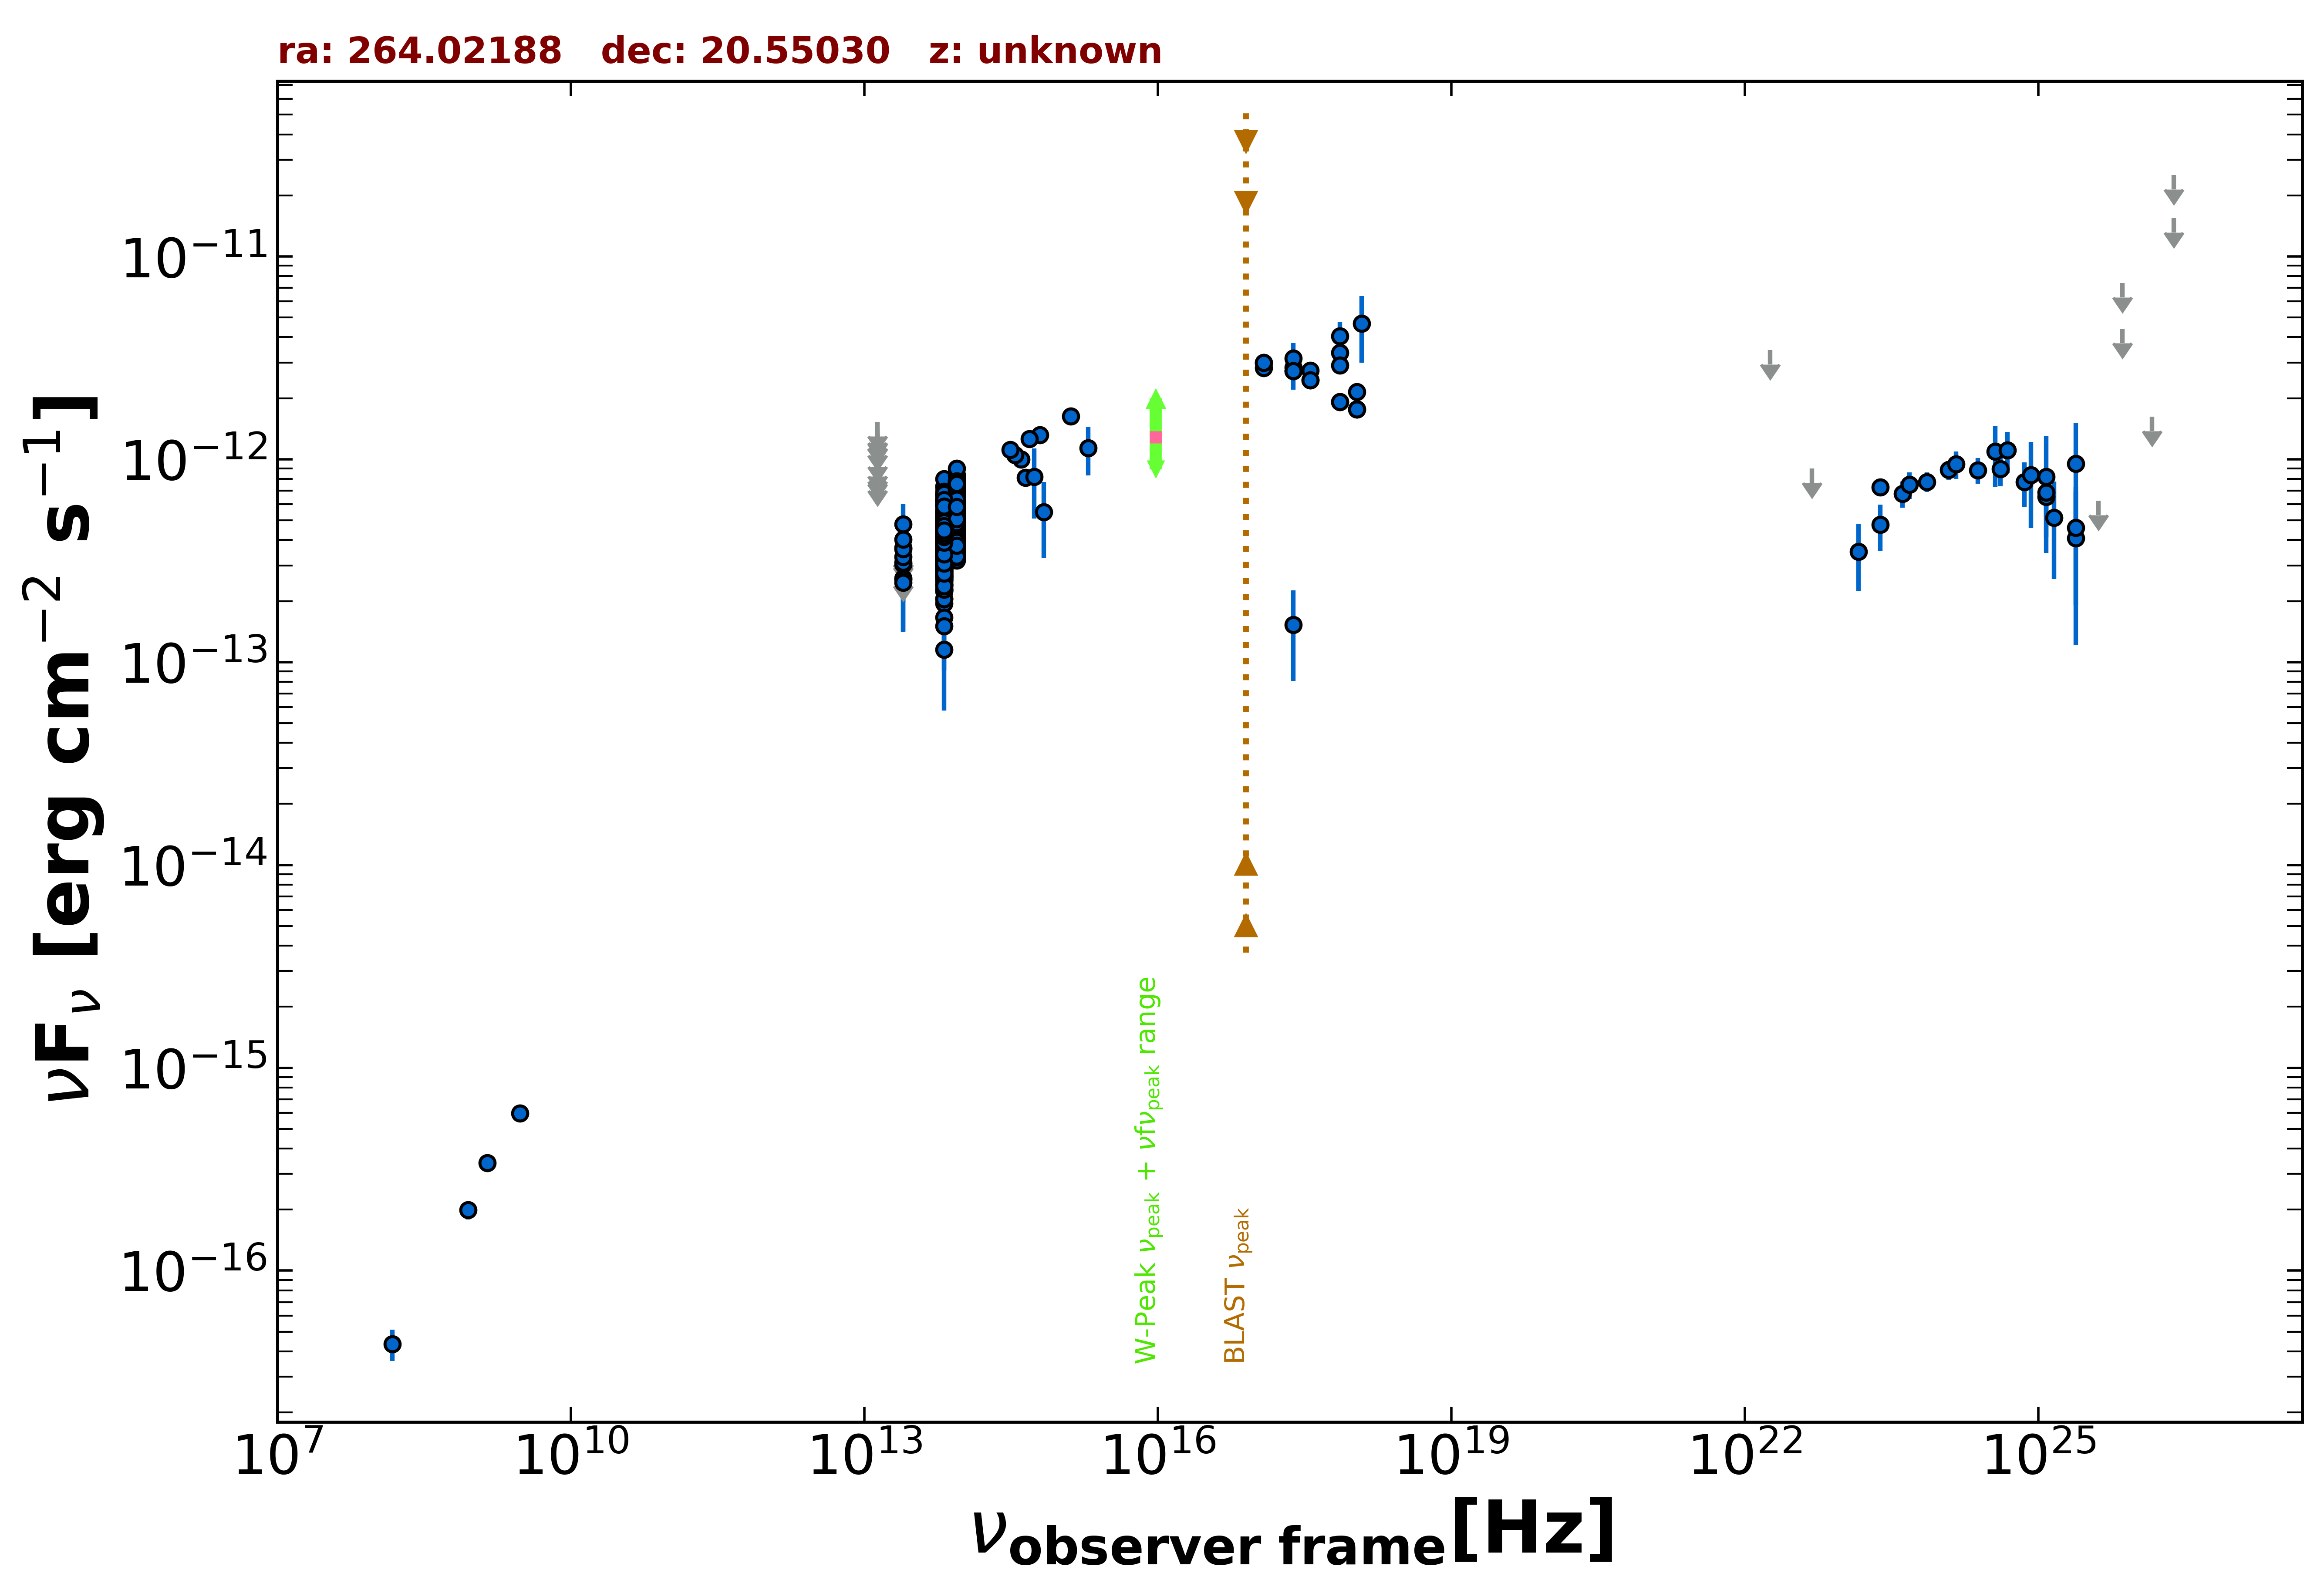

The data file committed next to this chart (first rows):
freq., flux, err_flux, MJD_start, MJD_end, flag, catalog, reference
1.400e+09, 3.402e-16, 1.120e-17, 55000, 55000, , NVSS, Condon et al. 1998  AJ  115  1693
8.870e+08, 1.987e-16, 2.040e-17, 55000, 55000, , RACS, Hale et al. 2021  PASA  38  e058
3.000e+09, 5.975e-16, 2.700e-17, 55000, 55000, , VLASSQL, Gordon et al. 2021  ApJS  255  30
2.418e+17, 2.839e-12, 6.325e-13, 55000, 55000, , XMMSL2, Saxton et al. 2008  A&A  480  611
7.253e+17, 3.362e-12, 7.120e-13, 55000, 55000, , XMMSL2, Saxton et al. 2008  A&A  480  611
2.418e+17, 3.148e-12, 5.940e-13, 55000, 55000, , XMMSL2, Saxton et al. 2008  A&A  480  611
7.253e+17, 4.053e-12, 6.805e-13, 55000, 55000, , XMMSL2, Saxton et al. 2008  A&A  480  611
1.209e+18, 4.684e-12, 1.685e-12, 55000, 55000, , XMMSL2, Saxton et al. 2008  A&A  480  611
2.418e+17, 1.532e-13, 7.231e-14, 55000, 55000, , RASS, Boller et al. 2016  A&A  103  1
2.418e+17, 2.725e-12, 1.420e-13, 55931, 55935, , 1OUSX, Giommi et al. in preparation
1.209e+17, 2.989e-12, 1.580e-13, 55931, 55935, , 1OUSX, Giommi et al. in preparation
3.627e+17, 2.462e-12, 1.250e-13, 55931, 55935, , 1OUSX, Giommi et al. in preparation
7.253e+17, 1.917e-12, 6.300e-14, 55931, 55935, , 1OUSX, Giommi et al. in preparation
1.088e+18, 1.764e-12, 1.320e-13, 55931, 55935, , 1OUSX, Giommi et al. in preparation
7.253e+17, 2.906e-12, 9.800e-14, 55000, 55000, , 2SXPS, Evans et al. 2020  ApJS  247  54
1.209e+17, 2.824e-12, 1.560e-13, 55000, 55000, , 2SXPS, Evans et al. 2020  ApJS  247  54
3.627e+17, 2.734e-12, 1.460e-13, 55000, 55000, , 2SXPS, Evans et al. 2020  ApJS  247  54
1.088e+18, 2.146e-12, 1.720e-13, 55000, 55000, , 2SXPS, Evans et al. 2020  ApJS  247  54
1.500e+08, 4.350e-17, 7.650e-18, 55000, 55000, , TGSS150, Intema et al. 2017  A&A  598  A781
8.817e+13, 6.414e-13, 2.800e-15, 55000, 55000, , UNWISE, Schlafly et al. 2019  ApJS  240  30
6.517e+13, 4.935e-13, 3.650e-15, 55000, 55000, , UNWISE, Schlafly et al. 2019  ApJS  240  30
8.817e+13, 6.422e-13, 1.595e-14, 55000, 55000, , WISE, Wright et al. 2010  AJ  140  1868
6.517e+13, 5.261e-13, 1.355e-14, 55000, 55000, , WISE, Wright et al. 2010  AJ  140  1868
2.498e+13, 2.596e-13, 3.165e-14, 55000, 55000, , WISE, Wright et al. 2010  AJ  140  1868
1.363e+13, 4.058e-13, 1.315e-13, 55000, 55000, , WISE, Wright et al. 2010  AJ  140  1868
8.817e+13, 6.737e-13, 3.040e-14, 56913, 56913, , NEOWISE, Mainzer et al. 2014  ApJ  792  30
6.517e+13, 5.089e-13, 4.790e-14, 56913, 56913, , NEOWISE, Mainzer et al. 2014  ApJ  792  30
8.817e+13, 6.875e-13, 3.360e-14, 56913, 56913, , NEOWISE, Mainzer et al. 2014  ApJ  792  30
6.517e+13, 5.378e-13, 3.865e-14, 56913, 56913, , NEOWISE, Mainzer et al. 2014  ApJ  792  30
8.817e+13, 6.812e-13, 3.770e-14, 56913, 56913, , NEOWISE, Mainzer et al. 2014  ApJ  792  30
6.517e+13, 4.715e-13, 4.000e-14, 56913, 56913, , NEOWISE, Mainzer et al. 2014  ApJ  792  30
8.817e+13, 6.422e-13, 2.955e-14, 56913, 56913, , NEOWISE, Mainzer et al. 2014  ApJ  792  30
6.517e+13, 5.658e-13, 4.800e-14, 56913, 56913, , NEOWISE, Mainzer et al. 2014  ApJ  792  30
8.817e+13, 6.144e-13, 3.340e-14, 56914, 56914, , NEOWISE, Mainzer et al. 2014  ApJ  792  30
6.517e+13, 5.524e-13, 3.715e-14, 56914, 56914, , NEOWISE, Mainzer et al. 2014  ApJ  792  30
8.817e+13, 6.357e-13, 3.865e-14, 56913, 56913, , NEOWISE, Mainzer et al. 2014  ApJ  792  30
6.517e+13, 3.463e-13, 7.195e-14, 56913, 56913, , NEOWISE, Mainzer et al. 2014  ApJ  792  30
8.817e+13, 6.105e-13, 3.040e-14, 56914, 56914, , NEOWISE, Mainzer et al. 2014  ApJ  792  30
6.517e+13, 5.285e-13, 3.850e-14, 56914, 56914, , NEOWISE, Mainzer et al. 2014  ApJ  792  30
8.817e+13, 6.351e-13, 3.160e-14, 56913, 56913, , NEOWISE, Mainzer et al. 2014  ApJ  792  30
6.517e+13, 4.728e-13, 4.010e-14, 56913, 56913, , NEOWISE, Mainzer et al. 2014  ApJ  792  30
8.817e+13, 6.638e-13, 3.305e-14, 56913, 56913, , NEOWISE, Mainzer et al. 2014  ApJ  792  30
6.517e+13, 6.337e-13, 4.320e-14, 56913, 56913, , NEOWISE, Mainzer et al. 2014  ApJ  792  30
8.817e+13, 6.445e-13, 3.265e-14, 56913, 56913, , NEOWISE, Mainzer et al. 2014  ApJ  792  30
6.517e+13, 5.080e-13, 4.170e-14, 56913, 56913, , NEOWISE, Mainzer et al. 2014  ApJ  792  30
8.817e+13, 6.493e-13, 3.230e-14, 56913, 56913, , NEOWISE, Mainzer et al. 2014  ApJ  792  30
6.517e+13, 4.869e-13, 4.400e-14, 56913, 56913, , NEOWISE, Mainzer et al. 2014  ApJ  792  30
8.817e+13, 6.805e-13, 3.010e-14, 56913, 56913, , NEOWISE, Mainzer et al. 2014  ApJ  792  30
6.517e+13, 5.057e-13, 3.915e-14, 56913, 56913, , NEOWISE, Mainzer et al. 2014  ApJ  792  30
8.817e+13, 6.887e-13, 3.680e-14, 56913, 56913, , NEOWISE, Mainzer et al. 2014  ApJ  792  30
6.517e+13, 6.018e-13, 4.050e-14, 56913, 56913, , NEOWISE, Mainzer et al. 2014  ApJ  792  30
8.817e+13, 5.857e-13, 3.565e-14, 56913, 56913, , NEOWISE, Mainzer et al. 2014  ApJ  792  30
6.517e+13, 4.532e-13, 4.055e-14, 56913, 56913, , NEOWISE, Mainzer et al. 2014  ApJ  792  30
8.817e+13, 6.951e-13, 3.845e-14, 56913, 56913, , NEOWISE, Mainzer et al. 2014  ApJ  792  30
6.517e+13, 6.113e-13, 4.170e-14, 56913, 56913, , NEOWISE, Mainzer et al. 2014  ApJ  792  30
8.817e+13, 5.949e-13, 4.060e-14, 56913, 56913, , NEOWISE, Mainzer et al. 2014  ApJ  792  30
6.517e+13, 4.847e-13, 3.980e-14, 56913, 56913, , NEOWISE, Mainzer et al. 2014  ApJ  792  30
8.817e+13, 5.143e-13, 2.940e-14, 57460, 57460, , NEOWISE, Mainzer et al. 2014  ApJ  792  30
6.517e+13, 3.359e-13, 3.630e-14, 57460, 57460, , NEOWISE, Mainzer et al. 2014  ApJ  792  30
8.817e+13, 4.809e-13, 2.925e-14, 57460, 57460, , NEOWISE, Mainzer et al. 2014  ApJ  792  30
... 709 more rows
